Labelled photos from "data_split", an image-classification folder in ImAle/IA_CNN_BrainTumor. The possible labels are: glioma, meningioma, no tumor, pituitary tumor.

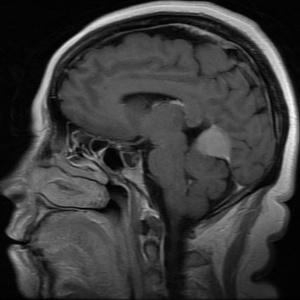
Label: meningioma

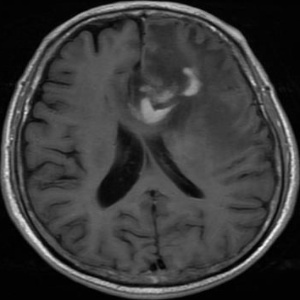
Label: glioma

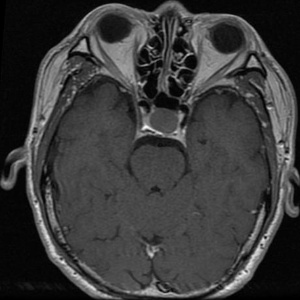
Label: pituitary tumor

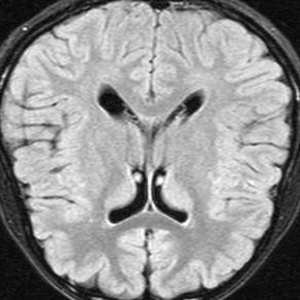
Label: no tumor

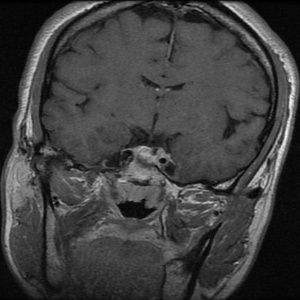
Label: pituitary tumor

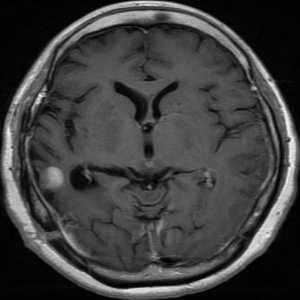
Label: glioma
